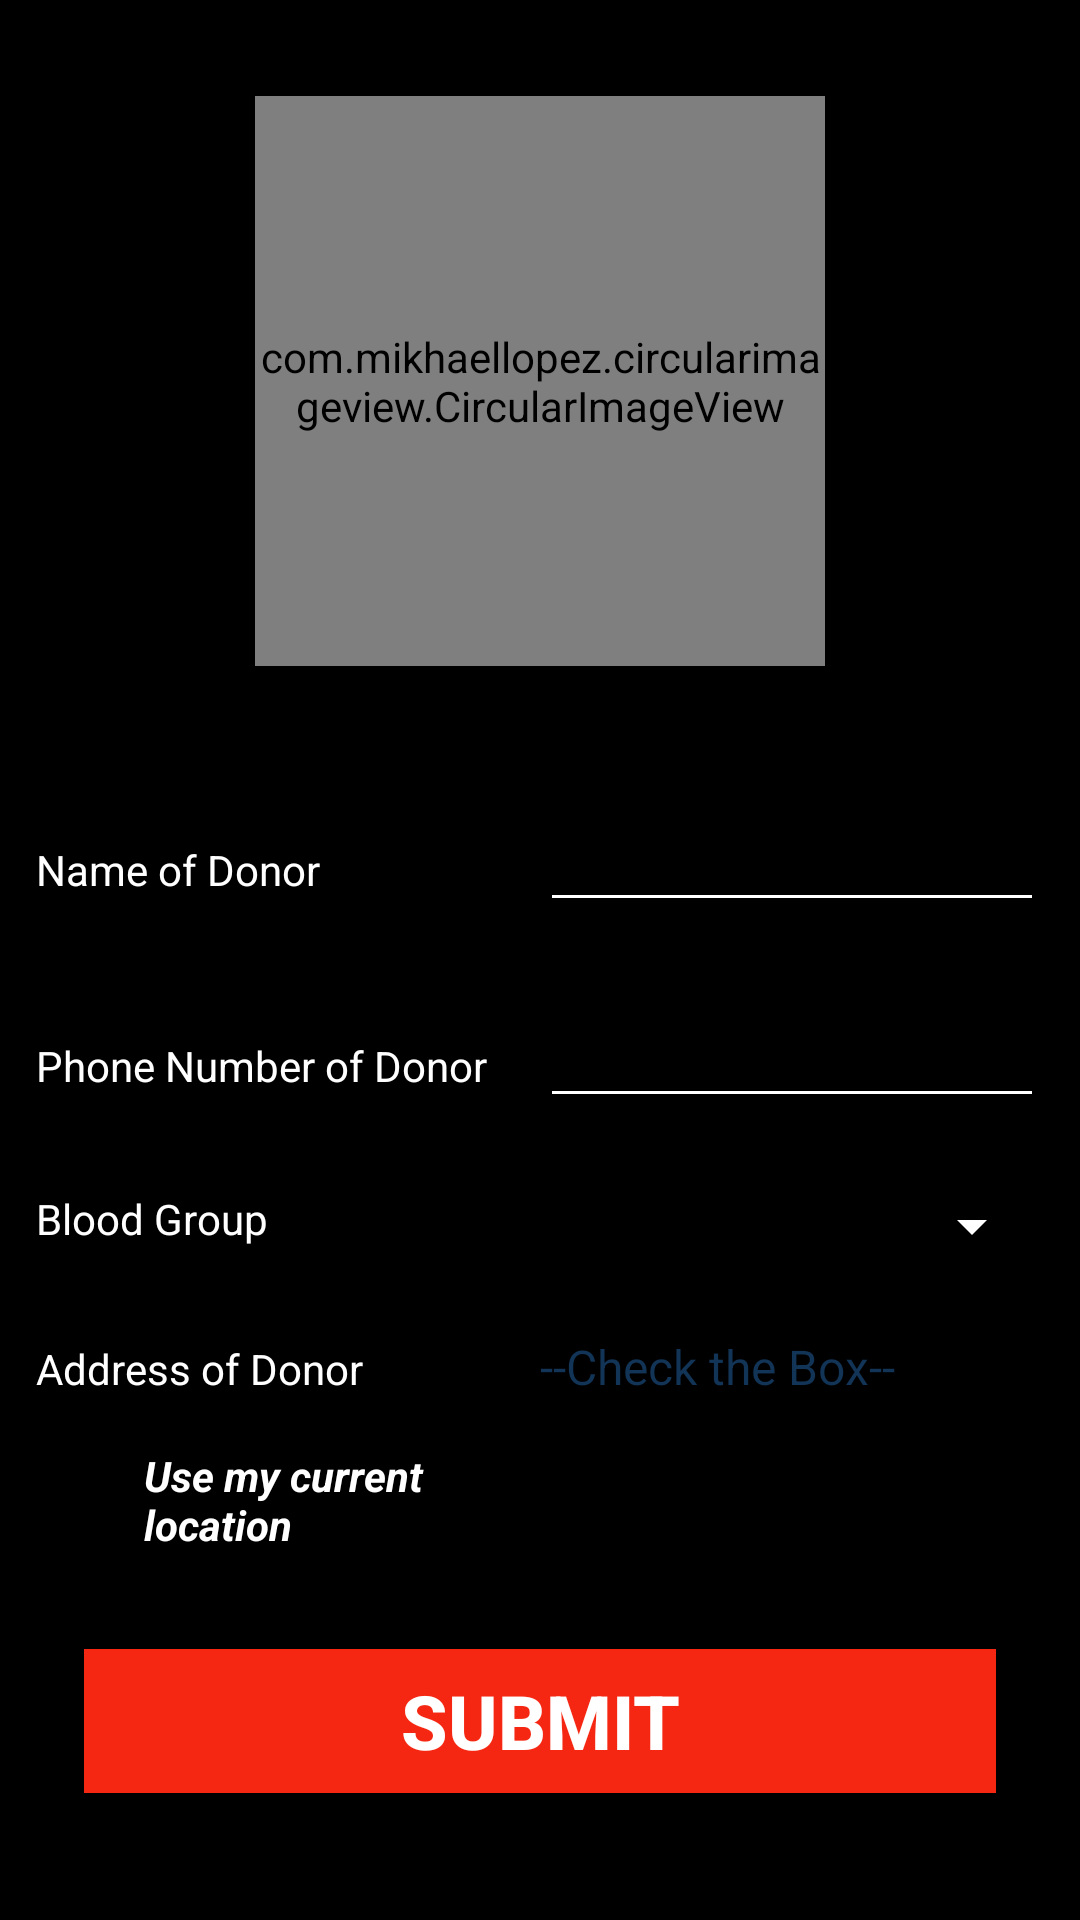

Android layout source for this screen:
<!-- AndroidManifest.xml: application theme AppTheme -->
<!-- res/layout/activity_donate.xml -->
<?xml version="1.0" encoding="utf-8"?>

<ScrollView xmlns:android="http://schemas.android.com/apk/res/android"
    xmlns:tools="http://schemas.android.com/tools"
    android:layout_width="match_parent"
    android:layout_height="match_parent"
    xmlns:app="http://schemas.android.com/apk/res-auto"
    android:background="@color/colorPrimary"
    android:fillViewport="true"
    android:fitsSystemWindows="true"
    android:orientation="vertical">

    <LinearLayout

        android:layout_width="match_parent"
        android:layout_height="match_parent"
        android:background="@color/colorPrimary"
        android:orientation="vertical">

        <com.mikhaellopez.circularimageview.CircularImageView
            android:layout_width="190dp"
            android:layout_height="190dp"
            android:src="@drawable/donate"
            android:layout_margin="32sp"
            android:layout_gravity="center_horizontal"
            app:civ_border_color="@color/red"
            app:civ_shadow_radius="10dp"
            app:civ_shadow="true"
            android:background="@color/black"
            app:civ_shadow_color="@color/white"
            />

        <LinearLayout
            android:layout_width="match_parent"
            android:layout_height="wrap_content"
            android:layout_margin="12dp"
            android:orientation="horizontal">

            <TextView
                android:layout_width="0dp"
                android:layout_height="wrap_content"
                android:layout_weight="1"
                android:text="@string/name_donor"
                android:textColor="@color/white"
                android:textColorHighlight="@color/colorAccent"
                android:textSize="14sp"/>

            <EditText
                android:id="@+id/donate_name"
                android:layout_width="0dp"
                android:layout_height="wrap_content"
                android:layout_weight="1"
                android:backgroundTint="#fff"
                android:fadeScrollbars="true"
                android:textColor="@color/white"
                android:textSize="18sp"/>
        </LinearLayout>

        <LinearLayout
            android:layout_width="match_parent"
            android:layout_height="wrap_content"
            android:layout_margin="12dp"
            android:orientation="horizontal">

            <TextView
                android:layout_width="0dp"
                android:layout_height="wrap_content"
                android:layout_weight="1"
                android:text="@string/phone_donor"
                android:textColor="@color/white"
                android:textColorHighlight="@color/colorAccent"
                android:textSize="14sp"/>

            <EditText
                android:id="@+id/donate_phone"
                android:layout_width="0dp"
                android:layout_height="wrap_content"
                android:layout_weight="1"
                android:backgroundTint="#fff"
                android:fadeScrollbars="true"
                android:inputType="number"
                android:textColor="@color/white"
                android:textSize="18sp"/>
        </LinearLayout>

        <LinearLayout
            android:layout_width="match_parent"
            android:layout_height="wrap_content"
            android:layout_margin="12dp"
            android:orientation="horizontal">

            <TextView
                android:layout_width="0dp"
                android:layout_height="wrap_content"
                android:layout_weight="1"
                android:text="@string/bloodgroup"
                android:textColor="@color/white"
                android:textColorHighlight="@color/colorAccent"
                android:textSize="14sp"/>

            <androidx.appcompat.widget.AppCompatSpinner
                android:id="@+id/donate_blood_group_spinner"
                android:layout_width="0dp"
                android:layout_height="wrap_content"
                android:layout_weight="1"
                android:backgroundTint="#fff"/>
        </LinearLayout>

        <LinearLayout
            android:layout_width="match_parent"
            android:layout_height="wrap_content"
            android:layout_margin="12dp"
            android:orientation="horizontal">

            <TextView
                android:layout_width="0dp"
                android:layout_height="wrap_content"
                android:layout_weight="1"
                android:text="@string/address_donor"
                android:textColor="@color/white"
                android:textColorHighlight="@color/colorAccent"
                android:textSize="14sp"/>

            <TextView
                android:id="@+id/donate_address"
                android:layout_width="0dp"
                android:layout_height="wrap_content"
                android:layout_weight="1"
                android:backgroundTint="#fff"
                android:fadeScrollbars="true"
                android:hint="@string/type"
                android:inputType="textMultiLine"
                android:textColor="#fff"
                android:textColorHint="#123456"
                android:textSize="16sp"/>
        </LinearLayout>

        <LinearLayout
            android:layout_width="match_parent"
            android:layout_height="wrap_content"
            android:layout_marginBottom="4dp"
            android:layout_marginLeft="12dp"
            android:layout_marginTop="4dp"
            android:orientation="horizontal">

            <CheckBox
                android:id="@+id/donate_address_check_box"
                android:layout_width="0dp"
                android:layout_height="wrap_content"
                android:layout_weight="1"
                android:backgroundTint="#fff"
                android:paddingLeft="4dp"
                android:text="@string/current_loc"
                android:textColor="#fff"
                android:textSize="14sp"
                android:textStyle="italic|bold"/>

            <View
                android:layout_width="0dp"
                android:layout_height="0dp"
                android:layout_weight="1"/>

        </LinearLayout>

        <Button
            android:id="@+id/donate_submit"
            android:layout_width="match_parent"
            android:layout_height="48dp"
            android:layout_gravity="center"
            android:layout_margin="28dp"
            android:background="@color/red"
            android:text="@string/submit"
            android:textSize="25sp"
            android:textColor="@color/white"
            android:textStyle="bold"/>


    </LinearLayout>

</ScrollView>
<!-- resources referenced by this layout -->
<resources>
  <color name="black">#000</color>
  <color name="colorAccent">#D81B60</color>
  <color name="colorPrimary">#000</color>
  <color name="red">#F62712 </color>
  <color name="white">#fff</color>
  <string name="address_donor">Address of Donor</string>
  <string name="bloodgroup">Blood Group</string>
  <string name="current_loc">Use my current location</string>
  <string name="name_donor">Name of Donor</string>
  <string name="phone_donor">Phone Number of Donor</string>
  <string name="submit">Submit</string>
  <string name="type">--Check the Box--</string>
  <style name="AppTheme" parent="Theme.AppCompat.Light.DarkActionBar">
          
          <item name="colorPrimary">@color/colorPrimary</item>
          <item name="colorPrimaryDark">@color/colorPrimaryDark</item>
          <item name="colorAccent">@color/colorAccent</item>
      </style>
  <color name="colorPrimaryDark">#1A2F7C </color>
</resources>
